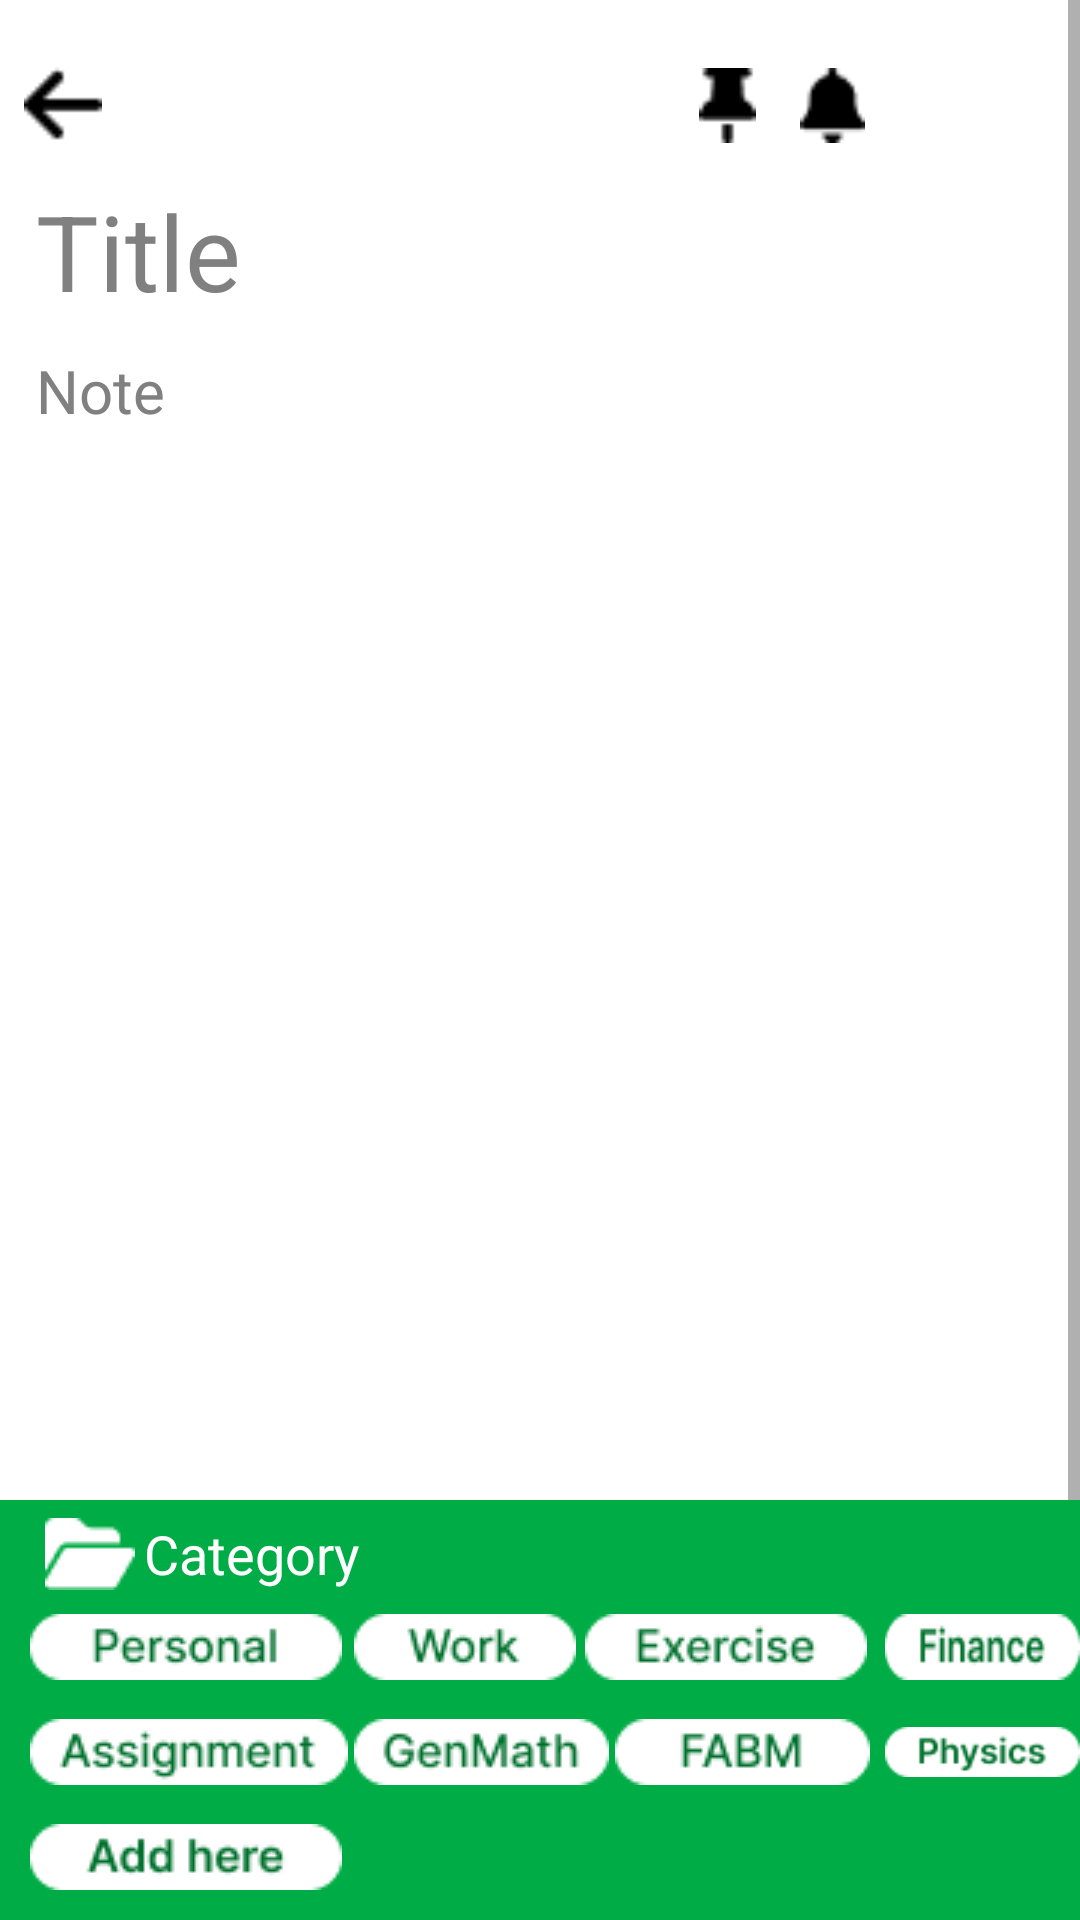

Android layout source for this screen:
<!-- AndroidManifest.xml: application theme Theme.Notepadd -->
<!-- res/layout/activity_category.xml -->
<?xml version="1.0" encoding="utf-8"?>
<androidx.coordinatorlayout.widget.CoordinatorLayout xmlns:android="http://schemas.android.com/apk/res/android"
    xmlns:app="http://schemas.android.com/apk/res-auto"
    xmlns:tools="http://schemas.android.com/tools"
    android:id="@+id/main"
    android:layout_width="match_parent"
    android:layout_height="match_parent"
    tools:context=".activities.MainActivity2">

    <ScrollView

        android:id="@+id/scrollView2"
        android:layout_width="match_parent"
        android:layout_height="match_parent"
        android:layout_marginBottom="40dp"
        android:clipToPadding="false"
        android:paddingBottom="10dp">

        <androidx.constraintlayout.widget.ConstraintLayout
            android:layout_width="match_parent"
            android:layout_height="wrap_content"
            android:animateLayoutChanges="true">

            <ImageView
                android:id="@+id/imageBack"
                android:layout_width="30dp"
                android:layout_height="30dp"
                android:layout_marginStart="6dp"
                android:layout_marginTop="20dp"
                android:layout_marginEnd="12dp"
                android:contentDescription="@string/app_name"
                android:src="@drawable/ic_arrow_left"
                app:layout_constraintStart_toStartOf="parent"
                app:layout_constraintTop_toTopOf="parent" />

            <ImageView
                android:id="@+id/imageProfile"
                android:layout_width="50dp"
                android:layout_height="50dp"
                android:layout_marginEnd="12dp"
                android:background="@drawable/ic_bgprofile"
                android:contentDescription="@string/app_name"
                android:padding="10dp"
                android:src="@drawable/ic_profile"
                app:layout_constraintBottom_toBottomOf="@id/imageBack"
                app:layout_constraintEnd_toEndOf="parent"
                app:layout_constraintTop_toTopOf="@id/imageBack" />

            <ImageView
                android:id="@+id/imageBell"
                android:layout_width="45dp"
                android:layout_height="45dp"
                android:layout_marginEnd="60dp"
                android:contentDescription="@string/app_name"
                android:padding="10dp"
                android:src="@drawable/ic_bell"
                app:layout_constraintBottom_toBottomOf="@id/imageBack"
                app:layout_constraintEnd_toEndOf="parent"
                app:layout_constraintTop_toTopOf="@id/imageBack" />

            <ImageView
                android:id="@+id/imagePin"
                android:layout_width="45dp"
                android:layout_height="45dp"
                android:layout_marginEnd="95dp"
                android:contentDescription="@string/app_name"
                android:padding="10dp"
                android:src="@drawable/ic_pin"
                app:layout_constraintBottom_toBottomOf="@id/imageBack"
                app:layout_constraintEnd_toEndOf="parent"
                app:layout_constraintTop_toTopOf="@id/imageBack" />



            <EditText
                android:id="@+id/inputNoteTitle"
                android:layout_width="match_parent"
                android:layout_height="60dp"
                android:layout_marginStart="12dp"
                android:layout_marginTop="15dp"
                android:layout_marginEnd="12dp"
                android:hint="@string/Title"
                android:background="@null"
                android:imeOptions="actionDone"
                android:gravity="top"
                android:importantForAutofill="no"
                android:includeFontPadding="false"
                android:inputType="text"
                android:textColor="@color/titlegray"
                android:textColorHint="@color/titlegray"
                android:textSize="35sp"
                app:layout_constraintTop_toBottomOf="@id/imageBack" />


            <TextView
                android:id="@+id/textTitle"
                android:layout_width="0dp"
                android:layout_height="wrap_content"
                android:textColor="@color/titlegray"
                android:textSize="35sp"
                app:layout_constraintEnd_toEndOf="@id/imagePin"
                app:layout_constraintStart_toStartOf="@+id/imagePin"
                app:layout_constraintTop_toBottomOf="@+id/imagePin" />

            <EditText
                android:id="@+id/inputNote"
                android:layout_width="match_parent"
                android:layout_height="550dp"
                android:layout_marginStart="12dp"
                android:layout_marginTop="15dp"
                android:layout_marginEnd="12dp"
                android:layout_marginBottom="15dp"
                android:background="@null"
                android:hint="@string/Note"
                android:gravity="top"
                android:importantForAutofill="no"
                android:includeFontPadding="false"
                android:inputType="text"
                android:minHeight="50dp"
                android:textColor="@color/titlegray"
                android:textColorHint="@color/titlegray"
                android:textSize="20sp"
                app:layout_constraintBottom_toBottomOf="parent"
                app:layout_constraintTop_toBottomOf="@id/textTitle" />


        </androidx.constraintlayout.widget.ConstraintLayout>

    </ScrollView>



    <LinearLayout
        android:id="@+id/layoutQuickActions"
        android:layout_width="match_parent"
        android:layout_height="wrap_content"
        android:layout_marginTop="200dp"
        android:background="@drawable/ic_bottombg"
        android:gravity="center_vertical"
        android:orientation="horizontal"
        android:padding="70dp"
        app:layout_anchor="@+id/scrollView2"
        app:layout_anchorGravity="bottom|center" />

    <ImageView
        android:id="@+id/categoryfolder"
        android:layout_width="wrap_content"
        android:layout_height="wrap_content"
        android:layout_marginStart="15dp"
        android:layout_marginBottom="110dp"
        android:contentDescription="@string/app_name"
        android:src="@drawable/category_folder"
        app:layout_anchor="@id/layoutQuickActions"
        app:layout_anchorGravity="bottom"/>

    <TextView
        android:id="@+id/Category"
        android:layout_width="wrap_content"
        android:layout_height="wrap_content"
        android:layout_marginStart="48dp"
        android:layout_marginBottom="110dp"
        android:text="@string/Category"
        android:textColor="@color/white"
        android:textSize="18sp"
        app:layout_anchor="@id/layoutQuickActions"
        app:layout_anchorGravity="bottom"
        />

    <ImageView
        android:id="@+id/category1"
        android:layout_width="wrap_content"
        android:layout_height="wrap_content"
        android:layout_marginStart="10dp"
        android:layout_marginBottom="80dp"
        android:contentDescription="@string/app_name"
        android:src="@drawable/category_personal"
        app:layout_anchor="@id/layoutQuickActions"
        app:layout_anchorGravity="bottom"/>

    <ImageView
        android:id="@+id/category2"
        android:layout_width="wrap_content"
        android:layout_height="wrap_content"
        android:layout_marginStart="118dp"
        android:layout_marginBottom="80dp"
        android:contentDescription="@string/app_name"
        android:src="@drawable/category_work"
        app:layout_anchor="@id/layoutQuickActions"
        app:layout_anchorGravity="bottom"/>

    <ImageView
        android:id="@+id/category3"
        android:layout_width="wrap_content"
        android:layout_height="wrap_content"
        android:layout_marginStart="195dp"
        android:layout_marginBottom="80dp"
        android:contentDescription="@string/app_name"
        android:src="@drawable/category_exercise"
        app:layout_anchor="@id/layoutQuickActions"
        app:layout_anchorGravity="bottom"/>

    <ImageView
        android:id="@+id/category4"
        android:layout_width="wrap_content"
        android:layout_height="wrap_content"
        android:layout_marginStart="295dp"
        android:layout_marginTop="50dp"
        android:layout_marginBottom="80dp"
        android:contentDescription="@string/app_name"
        android:background="@drawable/category_finance"
        android:textSize="16sp"
        app:layout_anchor="@id/layoutQuickActions"
        app:layout_anchorGravity="bottom" />

    <ImageView
        android:id="@+id/category5"
        android:layout_width="wrap_content"
        android:layout_height="wrap_content"
        android:layout_marginStart="10dp"
        android:layout_marginBottom="45dp"
        android:contentDescription="@string/app_name"
        android:src="@drawable/category_assignment"
        app:layout_anchor="@id/layoutQuickActions"
        app:layout_anchorGravity="bottom"/>

    <ImageView
        android:id="@+id/category6"
        android:layout_width="wrap_content"
        android:layout_height="wrap_content"
        android:layout_marginStart="118dp"
        android:layout_marginBottom="45dp"
        android:contentDescription="@string/app_name"
        android:src="@drawable/category_genmath"
        app:layout_anchor="@id/layoutQuickActions"
        app:layout_anchorGravity="bottom"/>

    <ImageView
        android:id="@+id/category7"
        android:layout_width="wrap_content"
        android:layout_height="wrap_content"
        android:layout_marginStart="205dp"
        android:layout_marginBottom="45dp"
        android:contentDescription="@string/app_name"
        android:src="@drawable/category_fabm"
        app:layout_anchor="@id/layoutQuickActions"
        app:layout_anchorGravity="bottom"/>

    <ImageView
        android:id="@+id/category8"
        android:layout_width="wrap_content"
        android:layout_height="wrap_content"
        android:layout_marginStart="295dp"
        android:layout_marginBottom="45dp"
        android:contentDescription="@string/app_name"
        android:src="@drawable/category_physics"
        app:layout_anchor="@id/layoutQuickActions"
        app:layout_anchorGravity="bottom"/>

    <ImageView
        android:id="@+id/category9"
        android:layout_width="wrap_content"
        android:layout_height="wrap_content"
        android:layout_marginStart="10dp"
        android:layout_marginBottom="10dp"
        android:contentDescription="@string/app_name"
        android:src="@drawable/category_add_here"
        app:layout_anchor="@id/layoutQuickActions"
        app:layout_anchorGravity="bottom"/>







</androidx.coordinatorlayout.widget.CoordinatorLayout>
<!-- resources referenced by this layout -->
<resources>
  <color name="titlegray">#808080</color>
  <color name="white">#FFFFFFFF</color>
  <!-- drawable category_add_here: png bitmap (drawable, 1298 bytes) -->
  <!-- drawable category_assignment: png bitmap (drawable, 1456 bytes) -->
  <!-- drawable category_exercise: png bitmap (drawable, 1338 bytes) -->
  <!-- drawable category_fabm: png bitmap (drawable, 995 bytes) -->
  <!-- drawable category_finance: png bitmap (drawable, 1127 bytes) -->
  <!-- drawable category_folder: png bitmap (drawable, 369 bytes) -->
  <!-- drawable category_genmath: png bitmap (drawable, 1305 bytes) -->
  <!-- drawable category_personal: png bitmap (drawable, 1287 bytes) -->
  <!-- drawable category_physics: png bitmap (drawable, 1269 bytes) -->
  <!-- drawable category_work: png bitmap (drawable, 1014 bytes) -->
  <!-- drawable ic_arrow_left: png bitmap (drawable, 233 bytes) -->
  <!-- drawable ic_bell: png bitmap (drawable, 280 bytes) -->
  <!-- drawable ic_bottombg: png bitmap (drawable, 357 bytes) -->
  <!-- drawable ic_pin: png bitmap (drawable, 261 bytes) -->
  <!-- drawable ic_profile: png bitmap (drawable, 685 bytes) -->
  <string name="Category">"Category"</string>
  <string name="Note">Note"</string>
  <string name="Title">Title"</string>
  <string name="app_name">Notepadd</string>
  <style name="Theme.Notepadd" parent="Theme.MaterialComponents.DayNight.DarkActionBar">
          
          <item name="colorPrimary">@color/purple_500</item>
          <item name="colorPrimaryVariant">@color/purple_700</item>
          <item name="colorOnPrimary">@color/white</item>
          
          <item name="colorSecondary">@color/teal_200</item>
          <item name="colorSecondaryVariant">@color/teal_700</item>
          <item name="colorOnSecondary">@color/black</item>
          
          <item name="android:statusBarColor">?attr/colorPrimaryVariant</item>
          
      </style>
  <color name="purple_500">#a46ede</color>
  <color name="purple_700">#7b1fa2</color>
  <color name="teal_200">#80CBC4</color>
  <color name="teal_700">#00796B</color>
  <color name="black">#FF000000</color>
</resources>
